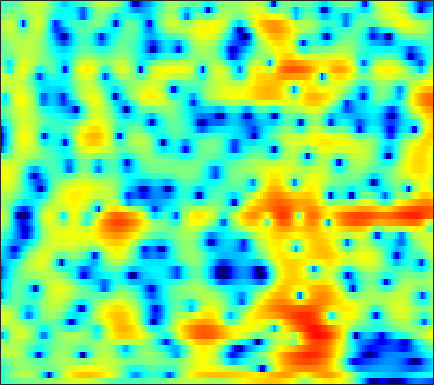

The data file committed next to this chart (first rows):
-3.6749, -3.2877, -2.79, -2.3232, -2.0022, -1.6137, -1.2692, -1.0416, -0.77673, -0.56173, -0.39557, -0.29841, -0.20867, -0.15633, -0.1382, -0.13358, -0.13802, -0.14176, -0.13203, -0.092121, -0.0063466, 0.093208, 0.27664, 0.52264
-4.899, -3.645, -2.229, -1.057, -0.3125, 0.519, 1.185, 1.583, 1.986, 2.247, 2.366, 2.357, 2.21, 1.894, 1.535, 0.8681, -0.05798, -0.9663, -2.56, -4.797, -8.174, -12.23, -21.51, -13.18
-5.182, -4.309, -3.226, -2.262, -1.62, -0.8752, -0.2591, 0.1171, 0.5119, 0.7846, 0.9427, 0.9889, 0.9627, 0.8467, 0.7097, 0.4699, 0.1809, -0.05695, -0.3789, -0.6742, -0.8956, -0.9823, -0.962, -0.7671
-2.776, -1.993, -1.103, -0.3776, 0.06392, 0.5272, 0.8438, 0.9868, 1.052, 0.9815, 0.7782, 0.5487, 0.1572, -0.2967, -0.6518, -1.098, -1.456, -1.631, -1.711, -1.609, -1.347, -1.074, -0.6481, -0.1935
1.304, 1.682, 2.097, 2.402, 2.554, 2.644, 2.59, 2.442, 2.091, 1.542, 0.7684, 0.01447, -1.273, -2.979, -4.638, -7.629, -12.13, -16.79, -15.89, -10.29, -6.647, -4.71, -2.771, -1.336
1.674, 1.843, 2.033, 2.172, 2.233, 2.241, 2.146, 1.992, 1.668, 1.203, 0.5908, 0.02783, -0.8635, -1.898, -2.739, -3.845, -4.748, -5.157, -5.227, -4.785, -4.007, -3.328, -2.404, -1.546
0.08528, 0.1816, 0.4406, 0.8089, 1.108, 1.469, 1.737, 1.85, 1.865, 1.719, 1.405, 1.065, 0.4864, -0.1941, -0.7479, -1.496, -2.203, -2.663, -3.123, -3.325, -3.234, -2.989, -2.482, -1.848
-9.225, -8.774, -5.057, -1.919, -0.2115, 1.417, 2.509, 3.053, 3.473, 3.572, 3.387, 3.077, 2.451, 1.563, 0.7045, -0.7647, -2.692, -4.515, -7.609, -11.01, -11.38, -9.085, -5.939, -3.557
-0.9494, -0.9937, -0.3532, 0.6594, 1.407, 2.229, 2.798, 3.054, 3.187, 3.098, 2.825, 2.505, 1.92, 1.152, 0.445, -0.6662, -1.955, -3.016, -4.457, -5.503, -5.617, -5.083, -3.99, -2.893
3.528, 3.318, 3.087, 2.88, 2.716, 2.469, 2.138, 1.802, 1.237, 0.5627, -0.1566, -0.6886, -1.319, -1.778, -1.972, -2.054, -2.018, -1.956, -1.857, -1.723, -1.524, -1.38, -1.226, -1.155
4.292, 4.043, 3.677, 3.239, 2.837, 2.175, 1.315, 0.4918, -0.9009, -2.732, -5.166, -7.471, -10.8, -11.52, -9.543, -6.559, -4.269, -2.965, -1.627, -0.6268, 0.09401, 0.4768, 0.8075, 0.9279
1.711, 1.652, 1.568, 1.423, 1.229, 0.8122, 0.1853, -0.4294, -1.483, -2.855, -4.527, -5.85, -7.343, -7.605, -6.764, -5.061, -3.381, -2.263, -0.949, 0.13, 0.959, 1.435, 1.897, 2.155
-4.414, -3.697, -2.767, -2.006, -1.571, -1.208, -1.08, -1.127, -1.365, -1.736, -2.168, -2.486, -2.8, -2.893, -2.794, -2.479, -1.942, -1.413, -0.613, 0.205, 0.9704, 1.494, 2.079, 2.508
-11.99, -8.972, -6.238, -4.375, -3.357, -2.359, -1.723, -1.475, -1.402, -1.574, -1.976, -2.419, -3.129, -3.939, -4.525, -4.994, -4.75, -4.042, -2.701, -1.246, 0.1282, 1.043, 2.057, 2.832
-8.379, -7.226, -5.688, -4.269, -3.366, -2.396, -1.705, -1.382, -1.2, -1.345, -1.872, -2.572, -4.017, -6.376, -9.119, -16.02, -21.75, -12.07, -6.288, -2.88, -0.5159, 0.8053, 2.133, 3.093
-8.762, -7.738, -6.391, -5.072, -4.146, -3.076, -2.229, -1.72, -1.238, -1.013, -1.031, -1.196, -1.611, -2.14, -2.55, -2.922, -2.754, -2.224, -1.235, -0.1143, 0.9541, 1.631, 2.342, 2.832
-12.86, -10.96, -8.702, -6.818, -5.619, -4.221, -3.039, -2.28, -1.457, -0.802, -0.2821, 0.03047, 0.3569, 0.6151, 0.768, 1.002, 1.268, 1.462, 1.74, 2.018, 2.211, 2.272, 2.255, 2.09
-14.07, -11.87, -9.49, -7.491, -6.263, -4.863, -3.621, -2.776, -1.775, -0.8331, 0.02021, 0.5925, 1.287, 1.87, 2.254, 2.7, 3.022, 3.164, 3.268, 3.225, 2.973, 2.647, 2.018, 1.126
-9.709, -8.953, -8.032, -7.355, -6.828, -6.106, -5.278, -4.561, -3.417, -2.163, -0.9186, -0.03122, 1.056, 2.003, 2.631, 3.302, 3.791, 4.06, 4.226, 4.135, 3.794, 3.351, 2.408, 1.004
-7.245, -7.593, -8.309, -9.542, -10.73, -12.43, -13.16, -12.18, -9.515, -6.774, -4.454, -2.959, -1.256, 0.1829, 1.096, 2.091, 2.878, 3.364, 3.793, 3.995, 3.986, 3.794, 3.297, 2.533
-5.999, -6.879, -8.389, -10.33, -12.33, -15.55, -17.83, -16.76, -13.25, -10.26, -7.926, -6.412, -4.666, -3.102, -2.064, -0.8149, 0.3355, 1.048, 1.843, 2.501, 2.946, 3.154, 3.304, 3.292
-3.945, -4.754, -5.934, -7.189, -8.185, -9.381, -10.27, -10.7, -10.8, -10.68, -10.16, -9.552, -8.467, -7.067, -5.924, -4.287, -2.657, -1.591, -0.2915, 0.8365, 1.721, 2.28, 2.885, 3.315
-1.461, -2.234, -3.475, -4.817, -5.855, -7.362, -8.926, -10.14, -12.04, -14.15, -16.4, -17.8, -17.08, -13.83, -11.2, -7.954, -5.414, -3.743, -1.766, -0.2106, 1.059, 1.853, 2.668, 3.286
1.124, 0.2025, -1.226, -2.868, -4.221, -6.188, -8.331, -10.08, -12.47, -15.03, -18.06, -19.65, -18.9, -15.41, -12.47, -8.846, -5.932, -3.996, -1.794, -0.0656, 1.37, 2.19, 2.987, 3.5
3.711, 2.653, 1.064, -0.9761, -2.724, -5.378, -8.409, -10.68, -13.38, -15.59, -16.27, -15.84, -14.5, -12.23, -10.03, -7.045, -4.478, -2.497, -0.3149, 1.417, 2.834, 3.545, 4.147, 4.289
4.29, 3.38, 1.838, -0.2665, -2.237, -5.567, -10.09, -14.77, -25.15, -34.99, -25.73, -27.06, -24.86, -17.09, -12.32, -7.64, -4.183, -1.999, 0.2214, 2.064, 3.382, 4.062, 4.634, 4.665
1.856, 1.51, 0.5916, -0.7061, -2.073, -4.242, -6.832, -8.847, -11.56, -13.6, -14.98, -15.16, -14.33, -12.1, -9.823, -7.198, -4.77, -3.163, -1.442, 0.1234, 1.277, 2.041, 2.773, 3.22
0.4038, 0.5958, 0.4388, -0.09865, -0.6841, -1.701, -2.859, -3.792, -4.963, -5.947, -6.715, -7.027, -7.151, -6.952, -6.568, -5.959, -5.096, -4.483, -3.486, -2.463, -1.376, -0.5536, 0.4384, 1.377
1.241, 1.546, 1.698, 1.522, 1.26, 0.7032, -0.006185, -0.6287, -1.476, -2.391, -3.263, -3.938, -4.764, -5.561, -6.175, -6.974, -7.612, -8.086, -7.964, -7.254, -5.696, -4.358, -2.582, -0.9165
2.971, 3.181, 3.268, 3.138, 2.893, 2.402, 1.73, 1.124, 0.1658, -0.9202, -2.143, -3.152, -4.62, -6.256, -7.648, -9.831, -12.89, -16.15, -25.48, -20.86, -12.71, -9.213, -5.773, -3.233
4.32, 4.409, 4.355, 4.141, 3.85, 3.304, 2.555, 1.861, 0.7286, -0.6255, -2.234, -3.588, -5.627, -7.779, -9.316, -11.34, -12.69, -13.48, -13.45, -12.37, -10.03, -8.241, -5.855, -3.913
5.048, 5.047, 4.943, 4.691, 4.407, 3.865, 3.121, 2.406, 1.24, -0.2757, -2.153, -3.896, -6.761, -10.58, -14.52, -20.18, -18.07, -14.73, -11.42, -9.116, -7.198, -5.978, -4.553, -3.409
4.598, 4.604, 4.571, 4.441, 4.277, 3.924, 3.408, 2.888, 1.997, 0.8368, -0.626, -1.948, -4.041, -6.494, -8.308, -10.09, -9.832, -8.895, -7.205, -5.75, -4.561, -3.842, -3.138, -2.677
2.252, 2.374, 2.577, 2.788, 2.906, 2.996, 2.96, 2.829, 2.488, 1.998, 1.3, 0.6928, -0.2056, -1.104, -1.712, -2.315, -2.663, -2.7, -2.642, -2.418, -2.244, -2.105, -2.055, -2.136
-2.582, -2.135, -1.294, -0.3007, 0.4214, 1.289, 1.967, 2.34, 2.652, 2.737, 2.646, 2.454, 2.098, 1.643, 1.247, 0.756, 0.2432, -0.07649, -0.4914, -0.8432, -1.148, -1.381, -1.675, -2.038
-13.18, -10.75, -7.157, -4.238, -2.386, -0.4028, 1.139, 2.038, 2.94, 3.49, 3.77, 3.8, 3.621, 3.223, 2.812, 2.084, 1.277, 0.5767, -0.2755, -1.091, -1.693, -2.059, -2.423, -2.76
-17.11, -14.15, -9.833, -6.044, -3.628, -1.002, 1.088, 2.322, 3.568, 4.424, 4.869, 4.976, 4.793, 4.262, 3.635, 2.441, 0.8537, -0.5903, -2.84, -4.946, -6.153, -6.004, -5.26, -4.565
-18.97, -15.11, -10.23, -6.305, -3.833, -1.101, 1.074, 2.382, 3.706, 4.621, 5.115, 5.226, 5.04, 4.44, 3.68, 2.28, 0.2331, -1.836, -5.702, -12.09, -17.33, -12.07, -7.745, -5.521
-15.22, -12.42, -8.727, -5.498, -3.473, -1.187, 0.6622, 1.784, 2.949, 3.734, 4.194, 4.305, 4.172, 3.709, 3.157, 2.142, 0.8629, -0.2674, -1.83, -3.18, -4.037, -4.197, -4.003, -3.649
-7.495, -6.382, -4.737, -3.049, -1.869, -0.3967, 0.8782, 1.673, 2.527, 3.105, 3.444, 3.518, 3.394, 3.048, 2.655, 1.955, 1.128, 0.4852, -0.4094, -1.182, -1.839, -2.234, -2.578, -2.867
-3.162, -2.697, -1.878, -0.9705, -0.2608, 0.7095, 1.589, 2.162, 2.777, 3.19, 3.366, 3.361, 3.14, 2.716, 2.273, 1.558, 0.715, 0.08047, -0.7658, -1.575, -2.234, -2.699, -3.201, -3.65
-1.231, -1.248, -0.9719, -0.2987, 0.3981, 1.383, 2.315, 2.917, 3.521, 3.885, 3.961, 3.838, 3.44, 2.746, 2.058, 0.9399, -0.3244, -1.393, -2.697, -3.82, -4.631, -4.956, -5.334, -5.595
-3.017, -4.775, -5.135, -2.839, -0.8228, 1.389, 3.045, 3.945, 4.748, 5.144, 5.175, 4.937, 4.308, 3.288, 2.252, 0.4339, -1.938, -4.109, -7.714, -10.94, -11.35, -10.04, -8.471, -7.747
-2.775, -5.579, -6.426, -3.03, -0.5792, 1.826, 3.474, 4.328, 5.045, 5.325, 5.221, 4.899, 4.119, 2.981, 1.819, -0.08782, -2.601, -4.966, -8.784, -12.58, -12.72, -10.93, -8.965, -8.108
2.237, 1.705, 1.412, 1.636, 2.013, 2.642, 3.223, 3.554, 3.805, 3.795, 3.48, 3.061, 2.236, 1.11, 0.1109, -1.414, -3.021, -4.233, -5.704, -6.692, -7.157, -7.284, -7.208, -7.093
3.76, 3.345, 2.974, 2.78, 2.748, 2.845, 2.999, 3.091, 3.108, 2.948, 2.538, 2.024, 1.085, -0.2002, -1.314, -3.023, -4.767, -5.816, -6.769, -7.124, -6.928, -6.668, -6.326, -6.007
4.065, 3.396, 2.579, 2.032, 1.926, 2.137, 2.613, 3.002, 3.389, 3.504, 3.284, 2.846, 1.845, 0.3193, -1.294, -4.178, -8.33, -12.78, -15.3, -10.85, -7.659, -6.097, -4.856, -4.267
2.733, 1.114, -1.819, -5.04, -5.484, -2.646, 0.3473, 2.011, 3.535, 4.387, 4.667, 4.556, 3.951, 2.844, 1.658, -0.4246, -2.942, -4.67, -5.635, -4.754, -3.352, -2.482, -1.807, -1.694
-0.04433, -1.394, -3.793, -6.262, -6.474, -4.017, -1.19, 0.4686, 2.092, 3.116, 3.659, 3.802, 3.67, 3.23, 2.736, 1.94, 1.089, 0.5301, -0.04159, -0.4047, -0.6385, -0.7848, -1.055, -1.529
-1.344, -1.386, -1.476, -1.407, -1.15, -0.5527, 0.2618, 0.9018, 1.661, 2.26, 2.645, 2.784, 2.806, 2.644, 2.419, 2.027, 1.551, 1.135, 0.5884, 0.03772, -0.5416, -1.037, -1.706, -2.417
-1.997, -1.381, -0.7079, -0.1338, 0.259, 0.7665, 1.242, 1.574, 1.958, 2.267, 2.475, 2.558, 2.57, 2.466, 2.317, 2.012, 1.605, 1.233, 0.6331, -0.06431, -0.8514, -1.494, -2.451, -3.482
-1.782, -0.9208, -0.008907, 0.6886, 1.092, 1.525, 1.835, 2.003, 2.176, 2.286, 2.368, 2.417, 2.436, 2.394, 2.309, 2.085, 1.719, 1.36, 0.7112, -0.13, -1.159, -2.03, -3.354, -4.853
-0.4891, 0.2691, 1.087, 1.662, 1.944, 2.114, 2.099, 1.992, 1.78, 1.58, 1.496, 1.542, 1.735, 1.983, 2.125, 2.197, 2.041, 1.732, 1.087, 0.1296, -1.151, -2.345, -4.165, -6.181
1.061, 1.755, 2.472, 2.877, 2.965, 2.736, 2.109, 1.366, 0.01436, -1.453, -2.302, -2.036, -0.7016, 0.8117, 1.731, 2.548, 2.877, 2.788, 2.249, 1.216, -0.3436, -1.869, -4.493, -7.845
0.87, 1.802, 2.64, 3.073, 3.104, 2.743, 1.787, 0.5758, -2.018, -6.689, -16.03, -11.1, -3.917, -0.2054, 1.497, 2.9, 3.567, 3.689, 3.327, 2.421, 0.935, -0.6124, -3.327, -7.05
-1.646, -0.5911, 0.3991, 0.9994, 1.204, 1.19, 0.8505, 0.3967, -0.3598, -1.069, -1.341, -1.061, -0.1217, 1.025, 1.809, 2.591, 2.994, 3.046, 2.783, 2.144, 1.159, 0.1906, -1.293, -2.879
-3.239, -2.458, -1.608, -1.033, -0.7284, -0.4797, -0.3044, -0.1961, -0.03798, 0.1855, 0.5328, 0.8741, 1.384, 1.89, 2.245, 2.585, 2.743, 2.698, 2.46, 1.985, 1.3, 0.6894, -0.2805, -1.336
-3.61, -3.102, -2.693, -2.53, -2.489, -2.412, -2.148, -1.758, -1.044, -0.2058, 0.6434, 1.24, 1.932, 2.493, 2.797, 3.057, 3.15, 3.106, 2.879, 2.475, 1.885, 1.326, 0.4273, -0.6349
